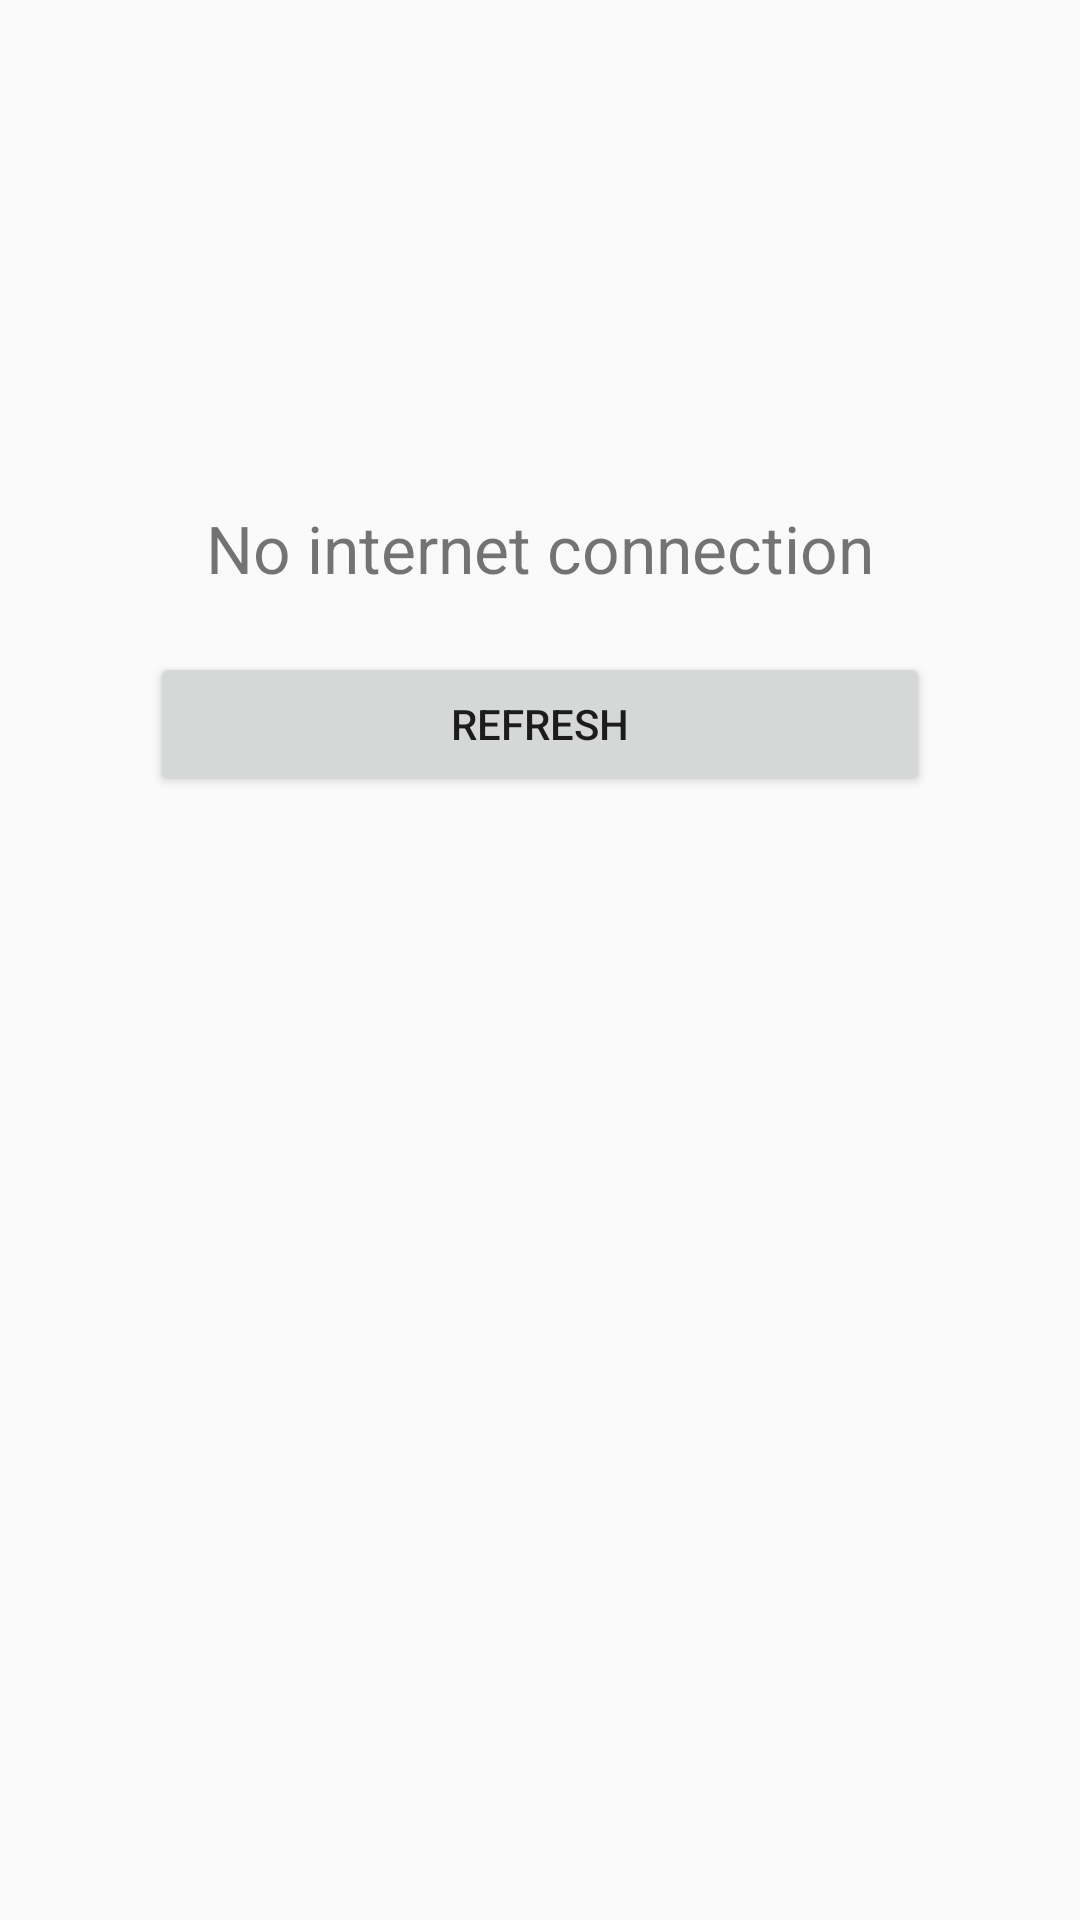

Android layout source for this screen:
<!-- AndroidManifest.xml: application theme AppTheme -->
<!-- res/layout/no_connection_view.xml -->
<?xml version="1.0" encoding="utf-8"?>
<LinearLayout xmlns:android="http://schemas.android.com/apk/res/android"
    android:orientation="vertical" android:layout_width="match_parent"
    android:layout_height="match_parent">

    <ImageView
        android:layout_width="128dp"
        android:layout_height="128dp"
        android:layout_marginTop="20dp"
        android:layout_marginBottom="20dp"
        android:src="@drawable/err_connection"
        android:contentDescription="@string/app_name"
        android:layout_gravity="center"/>
    <TextView
        android:layout_width="match_parent"
        android:layout_height="wrap_content"
        android:gravity="center_vertical"
        android:textAlignment="center"
        android:textSize="22sp"
        android:text="@string/no_internet_connection"/>

    <Button
        android:id="@+id/btnNewConnection"
        android:layout_width="match_parent"
        android:layout_height="wrap_content"
        android:layout_marginTop="20dp"
        android:layout_marginStart="50dp"
        android:layout_marginEnd="50dp"
        android:text="@string/restart_activity"
        />
</LinearLayout>
<!-- resources referenced by this layout -->
<resources>
  <string name="app_name">WeatherForecastApp</string>
  <string name="no_internet_connection">No internet connection</string>
  <string name="restart_activity">Refresh</string>
  <style name="AppTheme" parent="Theme.AppCompat.Light.DarkActionBar">
          
          <item name="colorPrimary">@color/col_bg_btn</item>
          <item name="colorPrimaryDark">@color/col_bg_btn</item>
          <item name="colorAccent">@color/col_white</item>
      </style>
  <color name="col_bg_btn">#F9AA33</color>
  <color name="col_white">#fff</color>
</resources>
